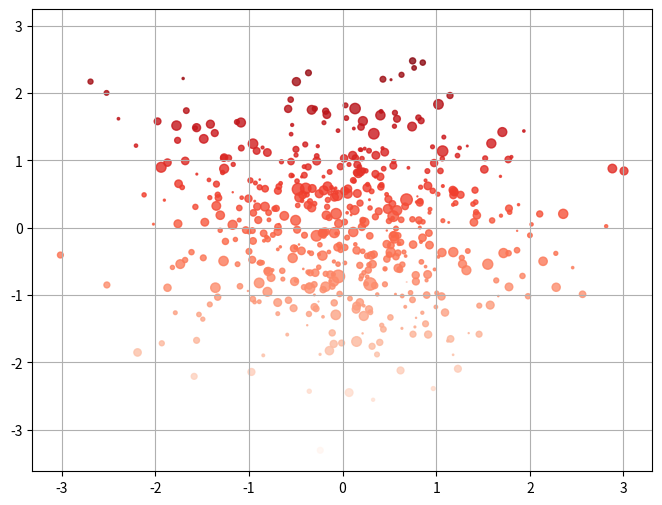

Reproduce this figure in Python. (Note: this script raises an exception after producing the figure.)
# -*- coding: utf-8 -*-
"""
Created on Mon Jul 22 10:38:16 2019

[redacted]

TO:One is never too old to learn !
"""
import numpy as np
import pandas as pd
import matplotlib.pyplot as plt
import seaborn as sns
'''
此节代码绘制散点图
'''
# matplotlib绘制散点图
# plt.scatter()散点图
# plt.scatter(x, y, s=20, c=None, marker='o', cmap=None, norm=None, vmin=None, vmax=None, 
# alpha=None, linewidths=None, verts=None, edgecolors=None, hold=None, data=None, **kwargs)

plt.figure(figsize=(8,6))
x = np.random.randn(1000)
y = np.random.randn(1000)
plt.scatter(x,y,marker='.',
           s = np.random.randn(1000)*100,
           cmap = 'Reds',
           c = y,
           alpha = 0.8,)
plt.grid()

# 散点矩阵图
# s：散点的大小
# c：散点的颜色
# vmin,vmax：亮度设置，标量
# cmap：colormap

# pd.scatter_matrix()散点矩阵
# pd.scatter_matrix(frame, alpha=0.5, figsize=None, ax=None, 
# grid=False, diagonal='hist', marker='.', density_kwds=None, hist_kwds=None, range_padding=0.05, **kwds)

df = pd.DataFrame(np.random.randn(100,4),columns = ['a','b','c','d'])
pd.scatter_matrix(df,figsize=(10,6),
                 marker = 'o',
                 diagonal='kde',
                 alpha = 0.5,
                 range_padding=0.1)
# diagonal：({‘hist’, ‘kde’})，必须且只能在{‘hist’, ‘kde’}中选择1个 → 每个指标的频率图
# range_padding：(float, 可选)，图像在x轴、y轴原点附近的留白(padding)，该值越大，留白距离越大，图像远离坐标原点



# seaborn绘制散点图
# 1、基本设置
# 绘制散点图

g = sns.FacetGrid(tips, col="time",  row="smoker")
# 创建一个绘图表格区域，设置好row、col并分组

g.map(plt.scatter, 
      "total_bill", "tip",    # share{x,y} → 设置x、y数据
      edgecolor="w", s = 40, linewidth = 1)   # 设置点大小，描边宽度及颜色
g.add_legend()
# 添加图例

# 分类

g = sns.FacetGrid(tips, col="time",  hue="smoker")
# 创建一个绘图表格区域，设置好col并分组，按hue分类

g.map(plt.scatter, 
      "total_bill", "tip",    # share{x,y} → 设置x、y数据
      edgecolor="w", s = 40, linewidth = 1)   # 设置点大小，描边宽度及颜色
g.add_legend()
# 添加图例


